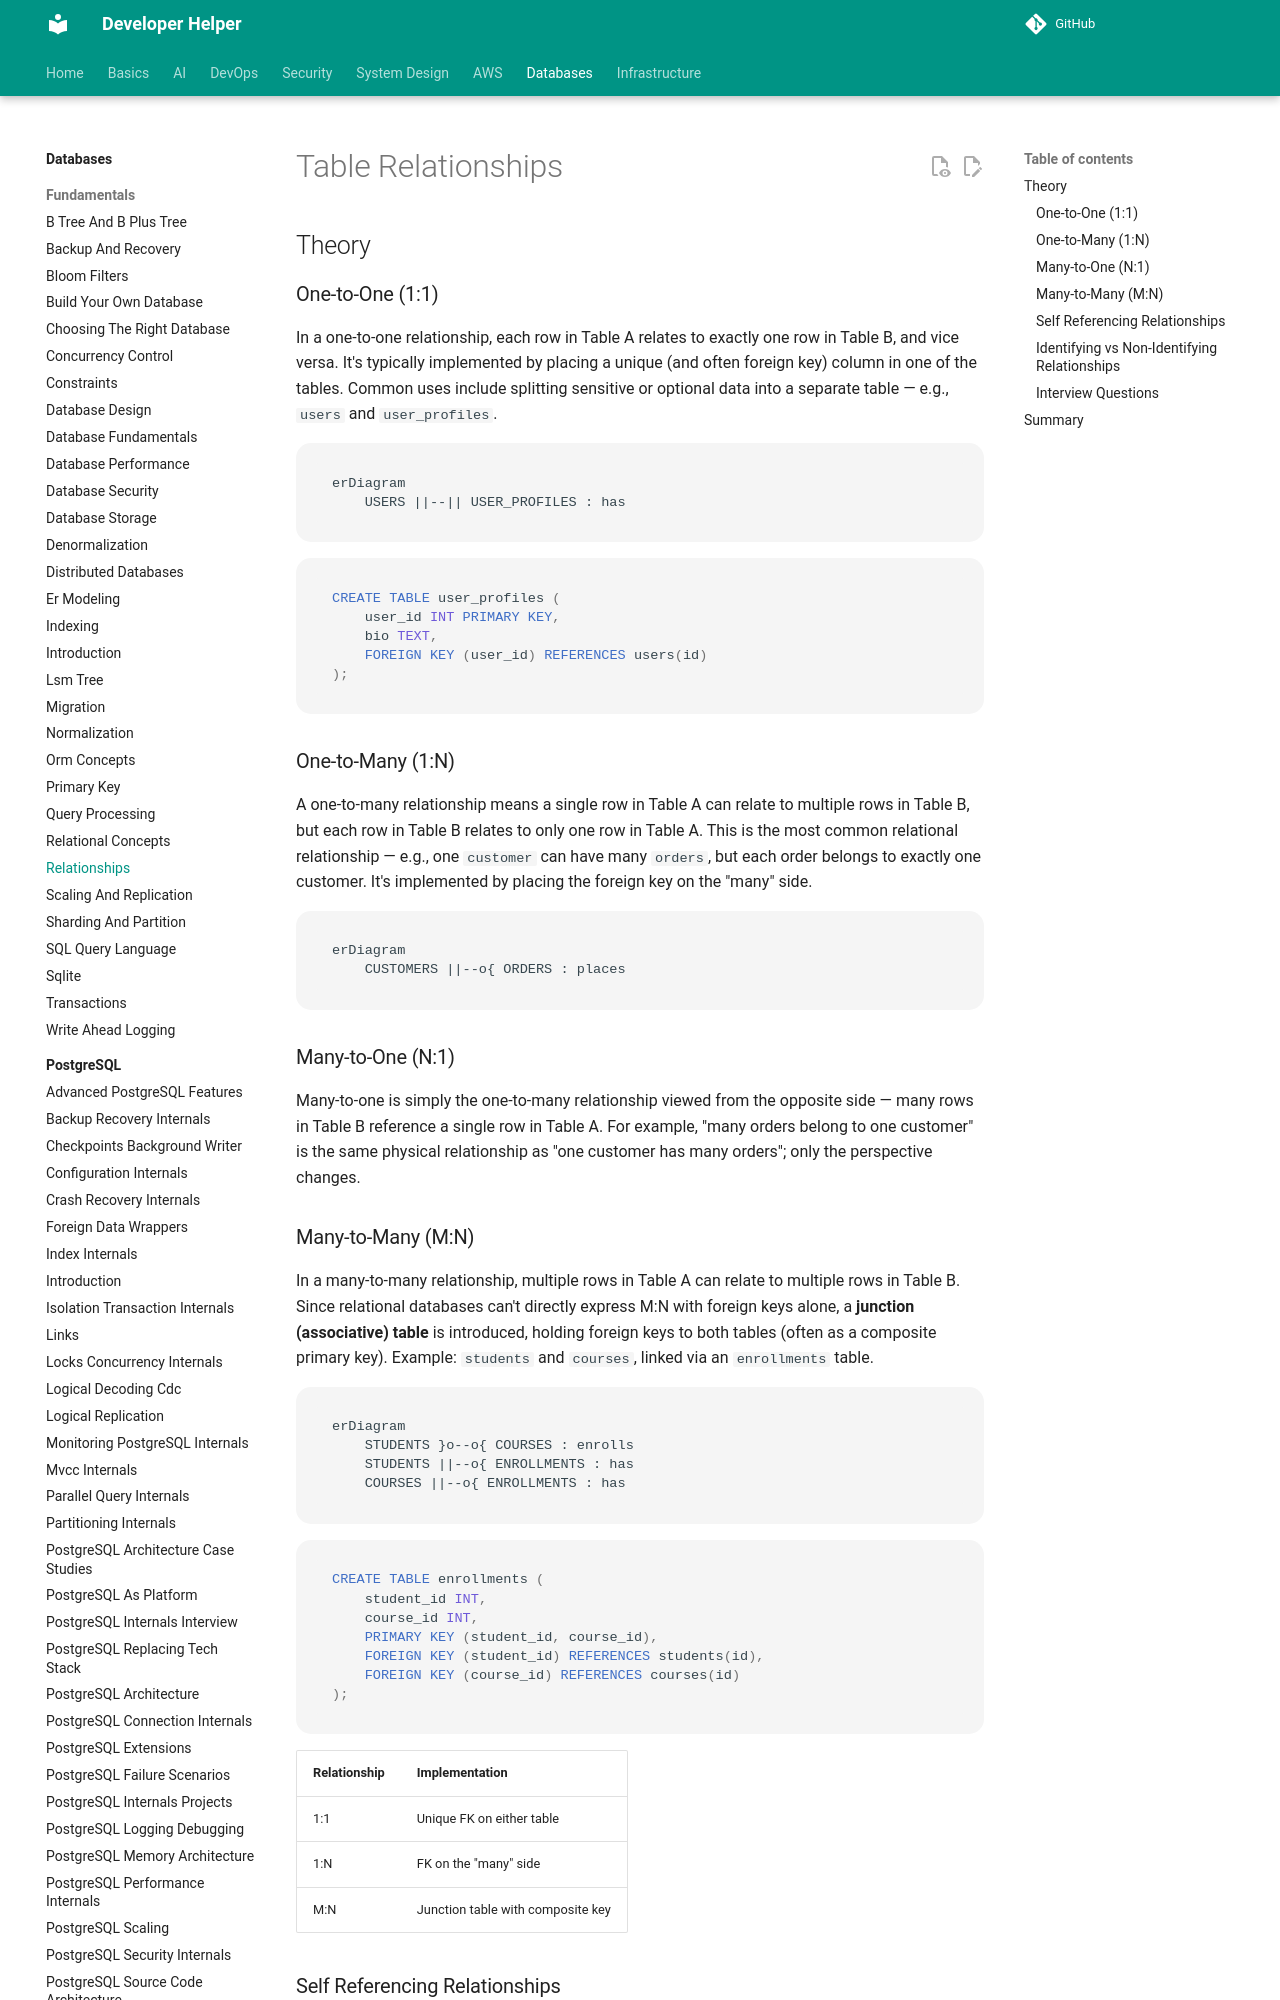

repository: abhishekghoshh/developer-helper · page: database/database/relationships/index.html · generator: mkdocs

# Table Relationships

## Theory

### One-to-One (1:1)

In a one-to-one relationship, each row in Table A relates to exactly one row in Table B, and vice versa. It's typically implemented by placing a unique (and often foreign key) column in one of the tables. Common uses include splitting sensitive or optional data into a separate table — e.g., `users` and `user_profiles`.

```mermaid
erDiagram
    USERS ||--|| USER_PROFILES : has
```

```sql
CREATE TABLE user_profiles (
    user_id INT PRIMARY KEY,
    bio TEXT,
    FOREIGN KEY (user_id) REFERENCES users(id)
);
```

### One-to-Many (1:N)

A one-to-many relationship means a single row in Table A can relate to multiple rows in Table B, but each row in Table B relates to only one row in Table A. This is the most common relational relationship — e.g., one `customer` can have many `orders`, but each order belongs to exactly one customer. It's implemented by placing the foreign key on the "many" side.

```mermaid
erDiagram
    CUSTOMERS ||--o{ ORDERS : places
```

### Many-to-One (N:1)

Many-to-one is simply the one-to-many relationship viewed from the opposite side — many rows in Table B reference a single row in Table A. For example, "many orders belong to one customer" is the same physical relationship as "one customer has many orders"; only the perspective changes.
